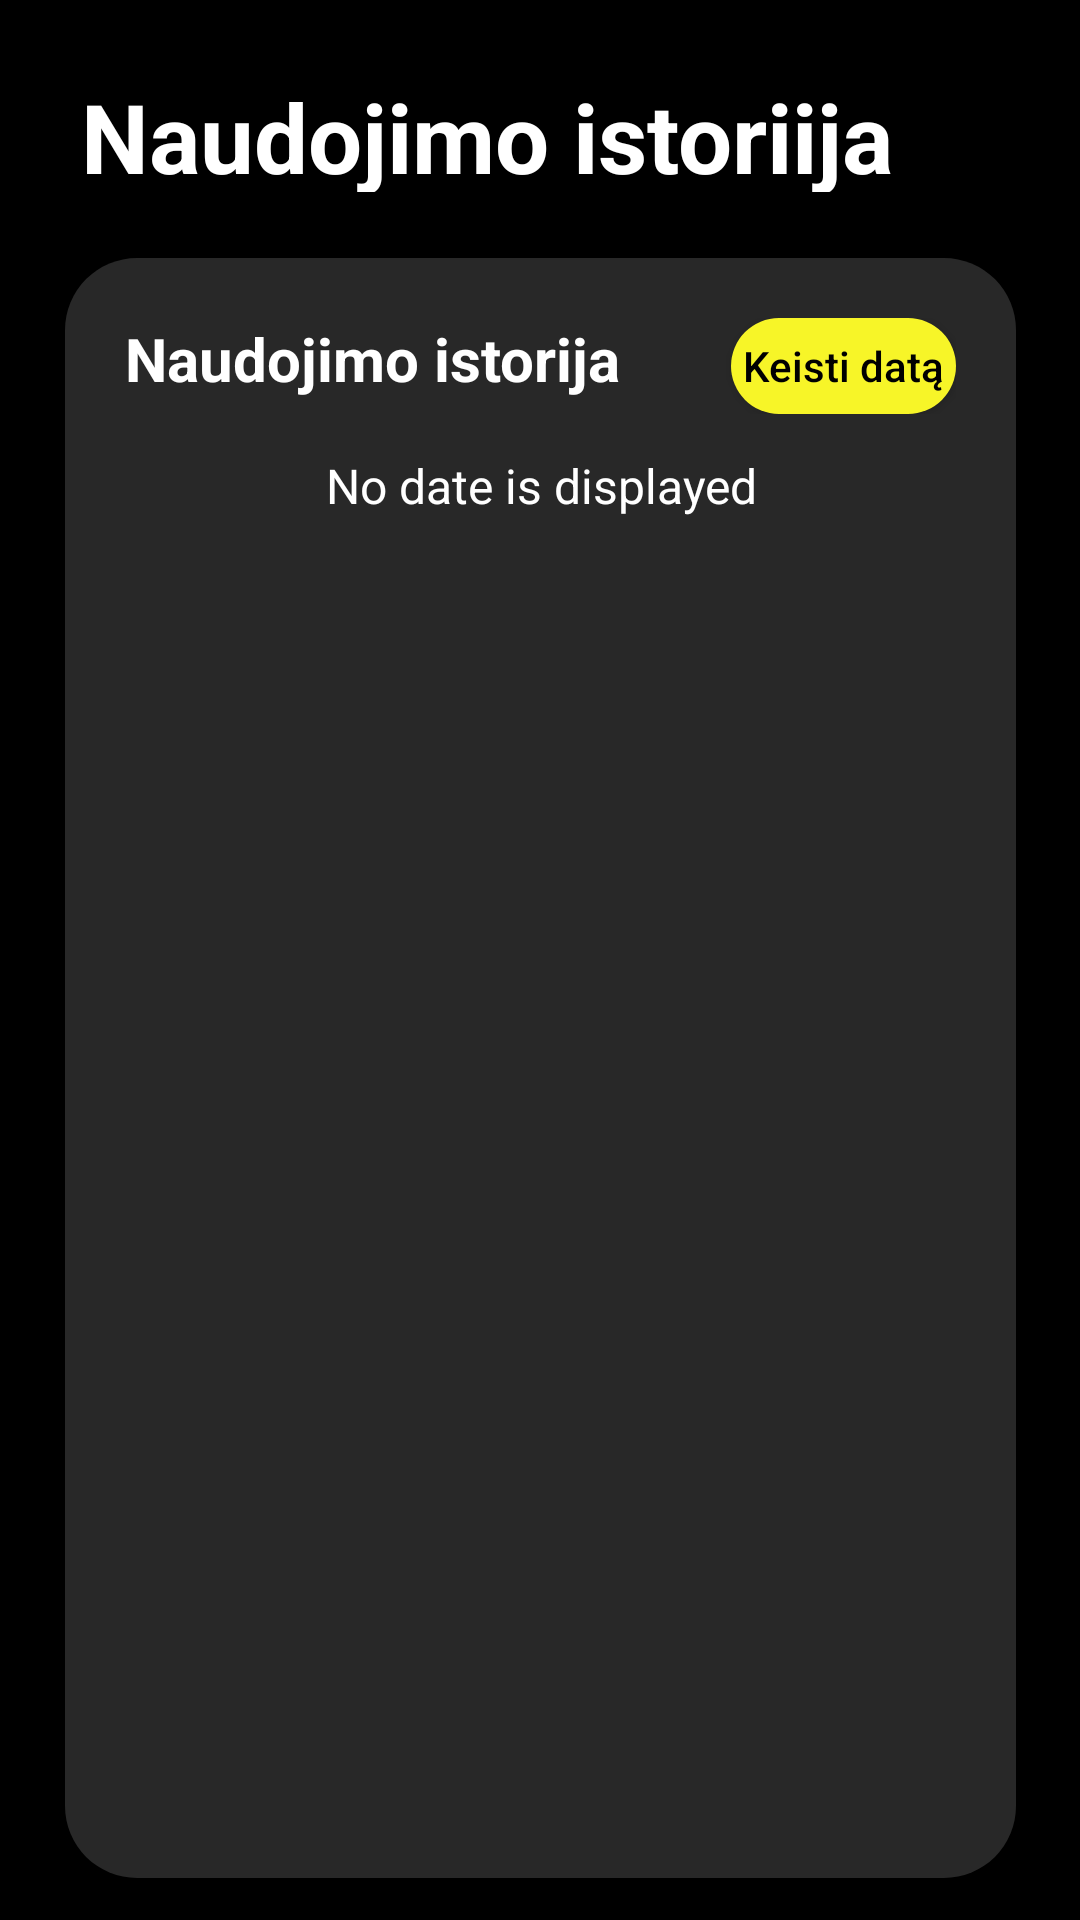

Produce the Android XML layout that renders to this screen, including the resource entries it uses.
<!-- AndroidManifest.xml: application theme Theme.Text3 -->
<!-- res/layout/activity_apphistory.xml -->
<?xml version="1.0" encoding="utf-8"?>
<androidx.constraintlayout.widget.ConstraintLayout xmlns:android="http://schemas.android.com/apk/res/android"
    xmlns:app="http://schemas.android.com/apk/res-auto"
    xmlns:tools="http://schemas.android.com/tools"
    android:layout_width="match_parent"
    android:layout_height="match_parent"
    android:background="@color/black"
    tools:context=".MainActivity">

    <ScrollView
        android:layout_width="0dp"
        android:layout_height="0dp"
        app:layout_constraintBottom_toBottomOf="parent"
        app:layout_constraintEnd_toEndOf="parent"
        app:layout_constraintStart_toStartOf="parent"
        app:layout_constraintTop_toTopOf="parent">

        <androidx.constraintlayout.widget.ConstraintLayout
            android:layout_width="match_parent"
            android:layout_height="wrap_content">

            <TextView
                android:id="@+id/StatsName"
                android:layout_width="343dp"
                android:layout_height="40dp"
                android:layout_marginLeft="27dp"
                android:layout_marginTop="24dp"
                android:text="Naudojimo istoriija"
                android:textColor="@color/white"
                android:textSize="32sp"
                android:textStyle="bold"
                app:layout_constraintEnd_toEndOf="parent"
                app:layout_constraintHorizontal_bias="0.0"
                app:layout_constraintStart_toStartOf="parent"
                app:layout_constraintTop_toTopOf="parent" />

            <FrameLayout
                android:id="@+id/categoriesStats2"
                android:layout_width="317dp"
                android:layout_height="540dp"
                android:layout_marginTop="22dp"
                android:background="@drawable/round_fragment_corners"
                app:layout_constraintEnd_toEndOf="parent"
                app:layout_constraintStart_toStartOf="parent"
                app:layout_constraintTop_toBottomOf="@+id/StatsName">

                <androidx.constraintlayout.widget.ConstraintLayout
                    android:layout_width="match_parent"
                    android:layout_height="match_parent"
                    android:padding="16dp">

                    <LinearLayout
                        android:id="@+id/linear_layout_apps"
                        android:layout_width="match_parent"
                        android:layout_height="wrap_content"
                        android:layout_marginLeft="4dp"
                        android:layout_marginTop="4dp"
                        android:layout_marginRight="4dp"
                        android:orientation="horizontal"
                        app:layout_constraintEnd_toEndOf="parent"
                        app:layout_constraintStart_toStartOf="parent"
                        app:layout_constraintTop_toTopOf="parent">

                    <TextView
                        android:id="@+id/textCategories2"
                        android:layout_width="0dp"
                        android:layout_height="wrap_content"
                        android:layout_weight="2.7"
                        android:text="Naudojimo istorija"
                        android:textColor="@android:color/white"
                        android:textSize="20sp"
                        android:textStyle="bold" />

                    <Button
                        android:id="@+id/appUsageButton"
                        android:layout_width="0dp"
                        android:layout_weight="1"
                        android:layout_height="32dp"
                        android:background="@drawable/round_button_background"
                        android:text="Keisti datą"
                        android:textAllCaps="false"
                        android:textColor="@android:color/black"/>

                    </LinearLayout>

                    <TextView
                        android:id="@+id/textDateCategories2"
                        android:layout_width="150dp"
                        android:layout_height="24dp"
                        android:layout_marginTop="12dp"
                        android:text="No date is displayed"
                        android:gravity="center"
                        android:textColor="@android:color/white"
                        android:textSize="16sp"
                        app:layout_constraintEnd_toEndOf="parent"
                        app:layout_constraintStart_toStartOf="parent"
                        app:layout_constraintTop_toBottomOf="@+id/linear_layout_apps" />

                    <androidx.recyclerview.widget.RecyclerView
                        android:id="@+id/recyclerView"
                        android:layout_width="287dp"
                        android:layout_height="427dp"
                        android:layout_marginTop="12dp"
                        app:layout_constraintEnd_toEndOf="parent"
                        app:layout_constraintStart_toStartOf="parent"
                        app:layout_constraintTop_toBottomOf="@+id/textDateCategories2" />


                </androidx.constraintlayout.widget.ConstraintLayout>

            </FrameLayout>

        </androidx.constraintlayout.widget.ConstraintLayout>

    </ScrollView>

    <androidx.constraintlayout.widget.Guideline
        android:id="@+id/guideline"
        android:layout_width="wrap_content"
        android:layout_height="wrap_content"
        android:orientation="vertical"
        app:layout_constraintGuide_begin="27dp" />

    <androidx.constraintlayout.widget.Guideline
        android:id="@+id/guideline2"
        android:layout_width="wrap_content"
        android:layout_height="wrap_content"
        android:orientation="vertical"
        app:layout_constraintGuide_end="27dp" />

</androidx.constraintlayout.widget.ConstraintLayout>
<!-- resources referenced by this layout -->
<resources>
  <color name="black">#FF000000</color>
  <color name="white">#FFFFFFFF</color>
  <!-- drawable round_button_background (drawable) -->
  <?xml version="1.0" encoding="utf-8"?>
  <shape xmlns:android="http://schemas.android.com/apk/res/android">
      <solid android:color="@color/yellow" />
      <corners android:radius="48dp" />
  </shape>
  <!-- drawable round_fragment_corners (drawable) -->
  <?xml version="1.0" encoding="utf-8"?>
  <shape xmlns:android="http://schemas.android.com/apk/res/android">
      <solid android:color="#282828" />
      <corners android:radius="24dp" />
  </shape>
  <style name="Theme.Text3" parent="Base.Theme.Text3">
          <item name="android:textColor">@color/white</item>
          
      </style>
  <color name="yellow">#FFf7f528</color>
  <style name="Base.Theme.Text3" parent="Theme.AppCompat.Light.NoActionBar">
          
          
      </style>
</resources>
